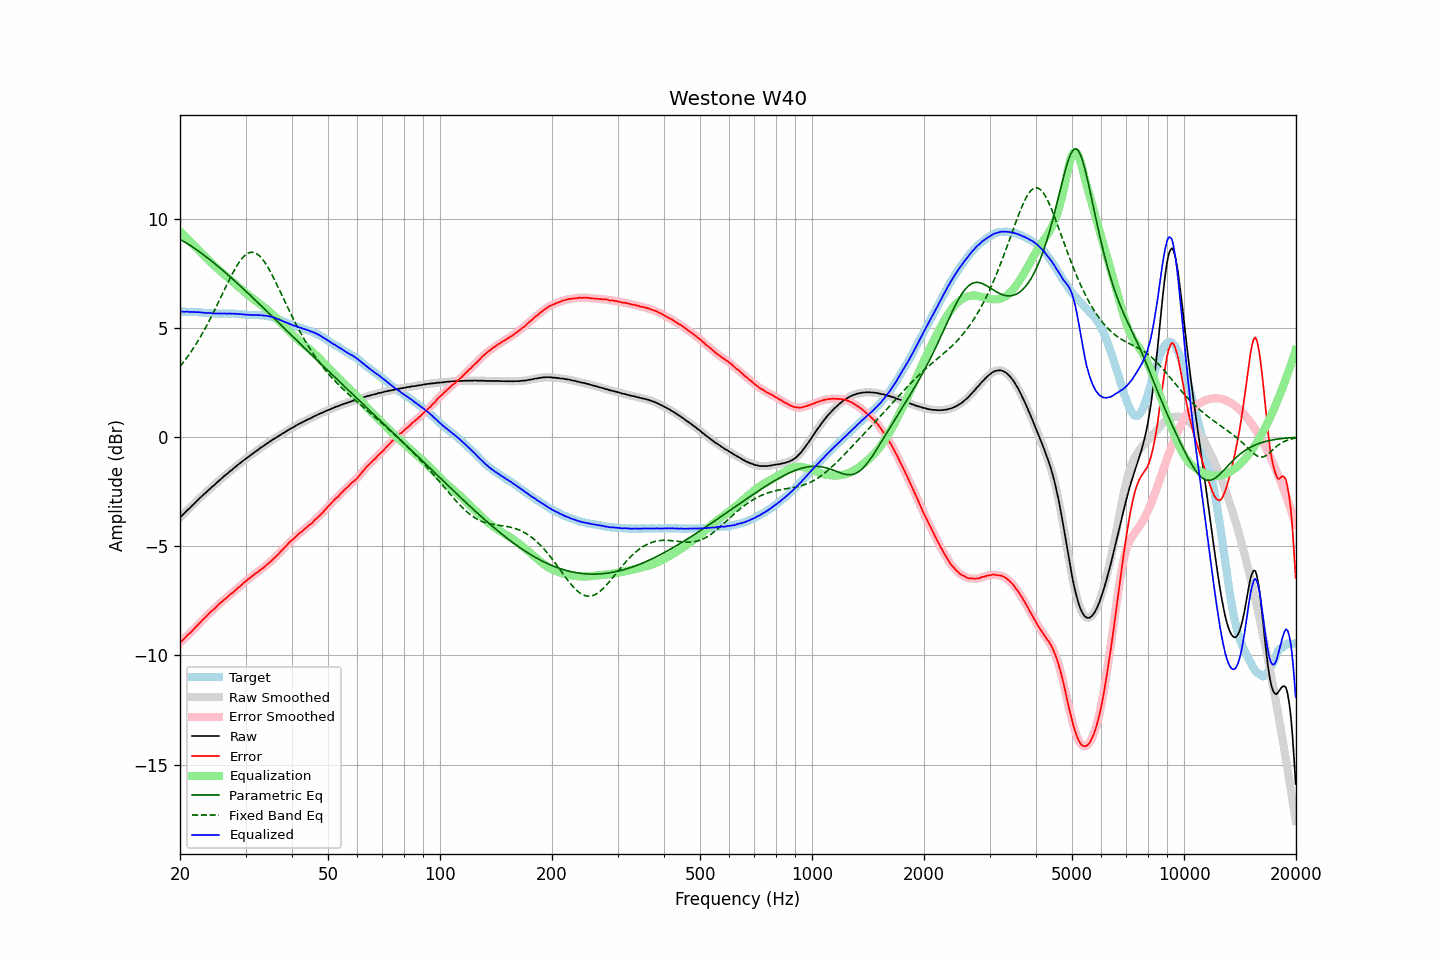

The file beside this chart, header and first rows:
frequency, raw, error, smoothed, error_smoothed, equalization, parametric_eq, fixed_band_eq, equalized_raw, equalized_smoothed, target
20.00, -3.69, -9.43, -3.69, -9.43, 9.42, 9.06, 3.23, 5.74, 5.74, 5.74
20.20, -3.61, -9.35, -3.61, -9.35, 9.35, 9.02, 3.32, 5.74, 5.74, 5.74
20.40, -3.54, -9.28, -3.53, -9.28, 9.28, 8.97, 3.42, 5.74, 5.74, 5.74
20.61, -3.47, -9.21, -3.46, -9.20, 9.21, 8.93, 3.51, 5.74, 5.74, 5.74
20.81, -3.39, -9.12, -3.39, -9.13, 9.13, 8.89, 3.61, 5.75, 5.74, 5.73
21.02, -3.32, -9.05, -3.32, -9.05, 9.06, 8.84, 3.71, 5.74, 5.74, 5.73
21.23, -3.26, -8.99, -3.25, -8.98, 8.99, 8.79, 3.82, 5.73, 5.74, 5.73
21.44, -3.18, -8.92, -3.18, -8.92, 8.91, 8.75, 3.92, 5.73, 5.73, 5.74
21.66, -3.11, -8.84, -3.11, -8.84, 8.84, 8.70, 4.03, 5.73, 5.73, 5.73
21.87, -3.04, -8.77, -3.03, -8.77, 8.76, 8.65, 4.15, 5.73, 5.73, 5.73
22.09, -2.97, -8.69, -2.96, -8.69, 8.69, 8.60, 4.26, 5.72, 5.72, 5.72
22.31, -2.89, -8.61, -2.89, -8.61, 8.61, 8.55, 4.38, 5.73, 5.72, 5.72
22.54, -2.82, -8.53, -2.82, -8.53, 8.53, 8.49, 4.51, 5.72, 5.72, 5.71
22.76, -2.75, -8.46, -2.75, -8.45, 8.46, 8.44, 4.63, 5.71, 5.71, 5.71
22.99, -2.68, -8.38, -2.68, -8.38, 8.38, 8.39, 4.76, 5.70, 5.70, 5.70
23.22, -2.61, -8.30, -2.61, -8.31, 8.30, 8.33, 4.89, 5.70, 5.69, 5.69
23.45, -2.55, -8.24, -2.54, -8.23, 8.23, 8.27, 5.02, 5.68, 5.69, 5.69
23.69, -2.48, -8.16, -2.48, -8.16, 8.16, 8.22, 5.16, 5.68, 5.68, 5.68
23.92, -2.41, -8.08, -2.41, -8.08, 8.09, 8.16, 5.30, 5.68, 5.68, 5.67
24.16, -2.34, -8.01, -2.34, -8.01, 8.02, 8.10, 5.44, 5.68, 5.68, 5.67
24.40, -2.28, -7.95, -2.28, -7.95, 7.95, 8.04, 5.59, 5.67, 5.67, 5.67
24.65, -2.22, -7.89, -2.21, -7.88, 7.88, 7.98, 5.74, 5.66, 5.66, 5.67
24.89, -2.15, -7.82, -2.15, -7.82, 7.81, 7.92, 5.89, 5.66, 5.66, 5.67
25.14, -2.08, -7.74, -2.08, -7.74, 7.74, 7.86, 6.04, 5.66, 5.66, 5.66
25.39, -2.02, -7.67, -2.01, -7.67, 7.67, 7.80, 6.19, 5.66, 5.66, 5.65
25.65, -1.95, -7.60, -1.95, -7.60, 7.61, 7.74, 6.35, 5.66, 5.66, 5.65
25.91, -1.89, -7.54, -1.88, -7.54, 7.54, 7.67, 6.50, 5.65, 5.66, 5.65
26.16, -1.82, -7.48, -1.82, -7.48, 7.48, 7.61, 6.65, 5.66, 5.66, 5.66
26.43, -1.76, -7.42, -1.76, -7.42, 7.41, 7.55, 6.81, 5.66, 5.66, 5.66
26.69, -1.70, -7.36, -1.69, -7.35, 7.35, 7.48, 6.96, 5.66, 5.66, 5.66
26.96, -1.64, -7.29, -1.64, -7.29, 7.29, 7.42, 7.11, 5.65, 5.66, 5.65
27.23, -1.57, -7.22, -1.58, -7.23, 7.23, 7.35, 7.26, 5.66, 5.66, 5.65
27.50, -1.52, -7.17, -1.51, -7.17, 7.17, 7.29, 7.40, 5.65, 5.65, 5.65
27.77, -1.46, -7.12, -1.45, -7.11, 7.10, 7.22, 7.54, 5.65, 5.65, 5.66
28.05, -1.39, -7.04, -1.39, -7.04, 7.04, 7.15, 7.68, 5.65, 5.65, 5.65
28.33, -1.34, -6.98, -1.33, -6.98, 6.98, 7.09, 7.80, 5.64, 5.65, 5.64
28.62, -1.27, -6.90, -1.27, -6.91, 6.91, 7.02, 7.92, 5.65, 5.64, 5.63
28.90, -1.22, -6.86, -1.22, -6.85, 6.85, 6.95, 8.03, 5.63, 5.63, 5.64
29.19, -1.16, -6.79, -1.15, -6.78, 6.78, 6.88, 8.13, 5.63, 5.63, 5.63
29.48, -1.10, -6.72, -1.10, -6.72, 6.72, 6.82, 8.22, 5.62, 5.62, 5.62
29.78, -1.04, -6.65, -1.04, -6.66, 6.66, 6.75, 8.30, 5.62, 5.62, 5.61
30.08, -0.99, -6.60, -0.98, -6.59, 6.60, 6.68, 8.36, 5.61, 5.61, 5.61
30.38, -0.93, -6.53, -0.93, -6.53, 6.53, 6.61, 8.41, 5.61, 5.60, 5.60
30.68, -0.88, -6.47, -0.88, -6.47, 6.48, 6.54, 8.44, 5.60, 5.60, 5.59
30.99, -0.83, -6.42, -0.82, -6.42, 6.42, 6.47, 8.46, 5.59, 5.59, 5.59
31.30, -0.77, -6.36, -0.77, -6.36, 6.36, 6.40, 8.47, 5.59, 5.59, 5.59
31.61, -0.72, -6.31, -0.71, -6.30, 6.30, 6.33, 8.45, 5.59, 5.59, 5.59
31.93, -0.66, -6.24, -0.66, -6.25, 6.25, 6.26, 8.43, 5.59, 5.59, 5.58
32.24, -0.61, -6.20, -0.61, -6.19, 6.19, 6.19, 8.39, 5.59, 5.59, 5.59
32.57, -0.56, -6.14, -0.55, -6.14, 6.14, 6.12, 8.33, 5.58, 5.59, 5.58
32.89, -0.50, -6.08, -0.50, -6.09, 6.08, 6.05, 8.26, 5.59, 5.58, 5.58
33.22, -0.45, -6.03, -0.45, -6.03, 6.03, 5.98, 8.18, 5.58, 5.58, 5.58
33.55, -0.41, -5.98, -0.40, -5.97, 5.97, 5.91, 8.08, 5.56, 5.57, 5.57
33.89, -0.35, -5.91, -0.35, -5.91, 5.91, 5.84, 7.97, 5.56, 5.56, 5.56
34.23, -0.30, -5.84, -0.30, -5.85, 5.85, 5.77, 7.86, 5.55, 5.55, 5.54
34.57, -0.25, -5.79, -0.25, -5.78, 5.79, 5.69, 7.74, 5.54, 5.54, 5.54
34.92, -0.20, -5.72, -0.20, -5.72, 5.72, 5.62, 7.60, 5.52, 5.52, 5.52
35.27, -0.15, -5.66, -0.15, -5.66, 5.65, 5.55, 7.47, 5.51, 5.51, 5.51
35.62, -0.10, -5.58, -0.10, -5.59, 5.59, 5.48, 7.32, 5.49, 5.48, 5.48
35.97, -0.06, -5.52, -0.06, -5.52, 5.51, 5.41, 7.17, 5.46, 5.46, 5.46
... 635 more rows
